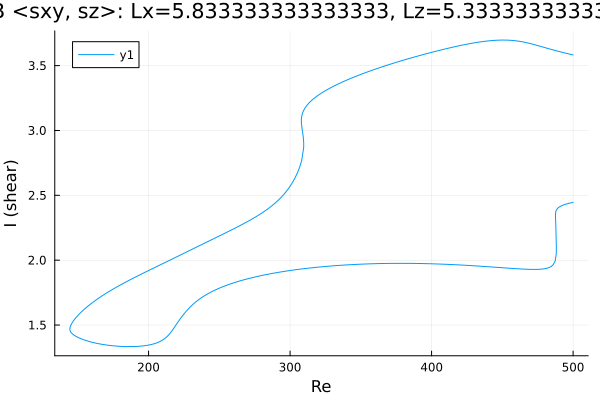

Data behind this chart, as committed beside it:
Re, shear
500.0, 2.446
498.7, 2.443
497.3, 2.439
495.9, 2.435
494.4, 2.43
493, 2.425
491.6, 2.418
490.2, 2.41
489.8, 2.406
489, 2.399
488.5, 2.392
488.2, 2.385
488.2, 2.385
488, 2.38
487.8, 2.376
487.8, 2.372
487.7, 2.368
487.7, 2.365
487.6, 2.362
487.6, 2.36
487.6, 2.357
487.6, 2.356
487.6, 2.354
487.6, 2.352
487.6, 2.351
487.6, 2.35
487.6, 2.349
487.6, 2.348
487.6, 2.348
487.6, 2.347
487.6, 2.347
487.6, 2.346
487.6, 2.346
487.5, 2.346
487.5, 2.345
487.5, 2.345
487.5, 2.345
487.5, 2.345
487.5, 2.345
487.5, 2.345
487.5, 2.345
487.5, 2.344
487.5, 2.344
487.5, 2.344
487.5, 2.344
487.5, 2.344
487.5, 2.344
487.5, 2.344
487.5, 2.344
487.5, 2.343
487.5, 2.343
487.6, 2.342
487.6, 2.336
487.6, 2.318
487.8, 2.276
487.9, 2.23
488, 2.2
488, 2.169
488.1, 2.149
488.1, 2.134
... 679 more rows
